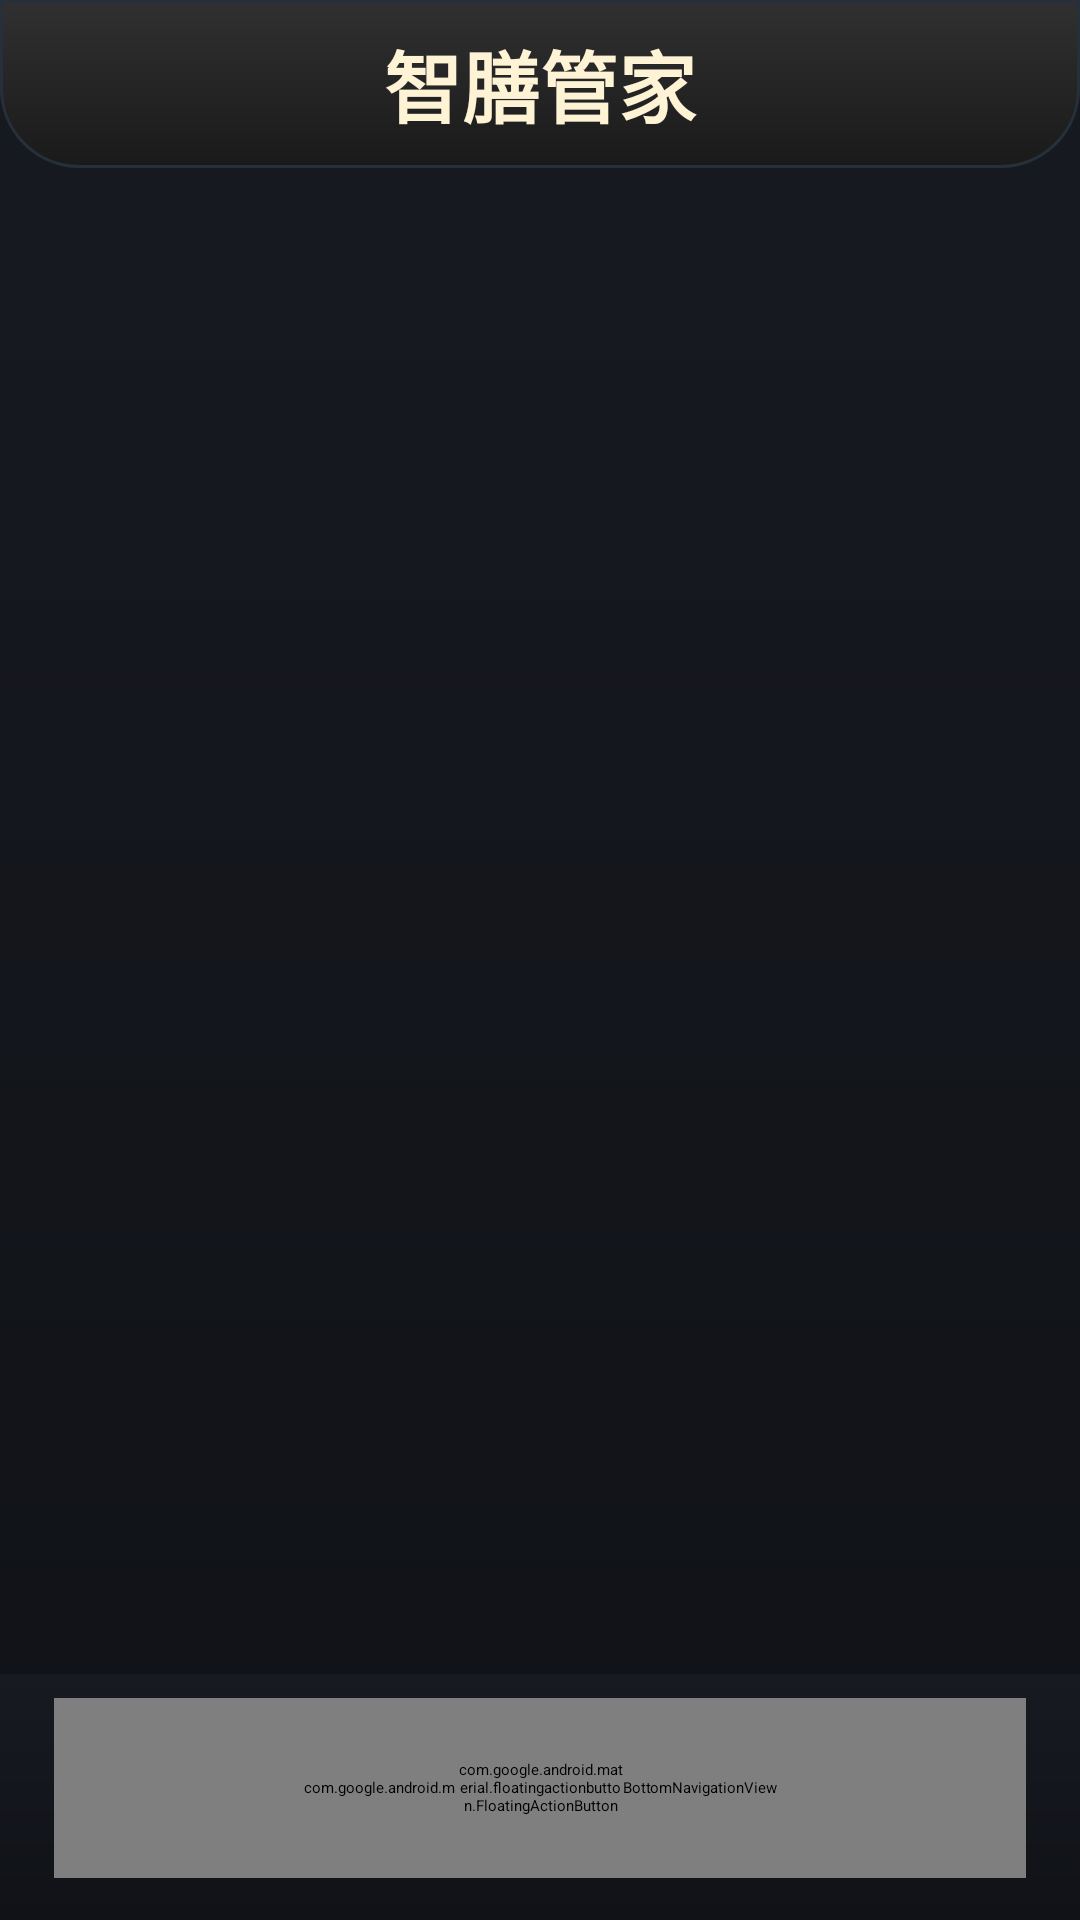

Android layout source for this screen:
<!-- AndroidManifest.xml: application theme Theme.Chapter01 -->
<!-- res/layout/activity_smart_main.xml -->
<?xml version="1.0" encoding="utf-8"?>
<LinearLayout xmlns:android="http://schemas.android.com/apk/res/android"
    xmlns:app="http://schemas.android.com/apk/res-auto"
    android:layout_width="match_parent"
    android:layout_height="match_parent"
    android:background="@drawable/bg_page_panel"
    android:orientation="vertical">

    <TextView
        android:id="@+id/tv_app_title"
        android:layout_width="match_parent"
        android:layout_height="56dp"
        android:background="@drawable/bg_title_bar"
        android:elevation="10dp"
        android:fontFamily="sans-serif-black"
        android:gravity="center"
        android:text="智膳管家"
        android:textColor="@color/smart_text_primary"
        android:textSize="26sp"
        android:textStyle="bold" />

    <FrameLayout
        android:id="@+id/fragment_container"
        android:layout_width="match_parent"
        android:layout_height="0dp"
        android:layout_weight="1" />

    <FrameLayout
        android:layout_width="match_parent"
        android:layout_height="82dp"
        android:background="@drawable/bg_page_panel"
        android:paddingLeft="18dp"
        android:paddingTop="8dp"
        android:paddingRight="18dp"
        android:paddingBottom="14dp">

        <com.google.android.material.bottomnavigation.BottomNavigationView
            android:id="@+id/bottom_navigation"
            android:layout_width="match_parent"
            android:layout_height="match_parent"
            android:background="@drawable/bg_bottom_nav"
            android:elevation="14dp"
            app:itemIconTint="@color/nav_item_tint"
            app:itemTextColor="@color/nav_item_tint"
            app:labelVisibilityMode="labeled"
            app:menu="@menu/menu_main_bottom" />

        <View
            android:layout_width="88dp"
            android:layout_height="88dp"
            android:layout_gravity="center"
            android:background="@drawable/bg_fab_glow" />

        <com.google.android.material.floatingactionbutton.FloatingActionButton
            android:id="@+id/fab_quick_add"
            android:layout_width="56dp"
            android:layout_height="56dp"
            android:layout_gravity="center"
            android:elevation="18dp"
            android:outlineAmbientShadowColor="@color/smart_primary"
            android:outlineSpotShadowColor="@color/smart_primary"
            android:src="@drawable/ic_add_plus"
            app:backgroundTint="@color/smart_primary"
            app:borderWidth="0dp"
            app:tint="@color/smart_text_primary" />
    </FrameLayout>
</LinearLayout>
<!-- resources referenced by this layout -->
<resources>
  <color name="smart_primary">#FF6000</color>
  <color name="smart_text_primary">#FFF3D6</color>
  <!-- drawable bg_bottom_nav (drawable) -->
  <?xml version="1.0" encoding="utf-8"?>
  <shape xmlns:android="http://schemas.android.com/apk/res/android">
      <solid android:color="@color/smart_nav" />
      <corners android:radius="30dp" />
      <stroke android:width="1dp" android:color="@color/smart_card_stroke" />
      <padding android:left="10dp" android:top="4dp" android:right="10dp" android:bottom="4dp" />
  </shape>
  <!-- drawable bg_fab_glow (drawable) -->
  <?xml version="1.0" encoding="utf-8"?>
  <shape xmlns:android="http://schemas.android.com/apk/res/android"
      android:shape="oval">
      <gradient
          android:type="radial"
          android:gradientRadius="44dp"
          android:centerColor="#99FF6000"
          android:endColor="#00FF6000" />
  </shape>
  <!-- drawable bg_page_panel (drawable) -->
  <?xml version="1.0" encoding="utf-8"?>
  <shape xmlns:android="http://schemas.android.com/apk/res/android">
      <gradient
          android:angle="270"
          android:endColor="#101217"
          android:startColor="#171A21" />
  </shape>
  <!-- drawable bg_title_bar (drawable) -->
  <?xml version="1.0" encoding="utf-8"?>
  <shape xmlns:android="http://schemas.android.com/apk/res/android">
      <gradient
          android:angle="90"
          android:endColor="#303030"
          android:startColor="#1A1A1A" />
      <corners android:bottomLeftRadius="26dp" android:bottomRightRadius="26dp" />
      <stroke android:width="1dp" android:color="@color/smart_card_stroke" />
  </shape>
  <!-- drawable ic_add_plus (drawable) -->
  <?xml version="1.0" encoding="utf-8"?>
  <vector xmlns:android="http://schemas.android.com/apk/res/android"
      android:width="26dp"
      android:height="26dp"
      android:viewportWidth="24"
      android:viewportHeight="24">
      <path
          android:fillColor="@color/smart_text_primary"
          android:pathData="M10.8,4h2.4v6.8H20v2.4h-6.8V20h-2.4v-6.8H4v-2.4h6.8z" />
  </vector>
  <style name="Theme.Chapter01" parent="Theme.MaterialComponents.DayNight.NoActionBar">
          
          <item name="colorPrimary">@color/smart_primary</item>
          <item name="colorPrimaryVariant">@color/smart_primary_dark</item>
          <item name="colorOnPrimary">@color/white</item>
          
          <item name="colorSecondary">@color/smart_accent</item>
          <item name="colorSecondaryVariant">@color/smart_accent</item>
          <item name="colorOnSecondary">@color/black</item>
          <item name="android:windowBackground">@color/smart_background</item>
          <item name="android:navigationBarColor">@color/smart_background</item>
          <item name="android:fontFamily">sans</item>
          <item name="android:buttonStyle">@style/Widget.App.Button</item>
          <item name="windowActionBar">false</item>
          <item name="windowNoTitle">true</item>
          
          <item name="android:statusBarColor" tools:targetApi="l">@color/smart_background</item>
          
      </style>
  <color name="smart_nav">#101217</color>
  <color name="smart_card_stroke">#26303A</color>
  <color name="smart_primary_dark">#14161C</color>
  <color name="white">#FFFFFFFF</color>
  <color name="smart_accent">#FFA55B</color>
  <color name="black">#FF000000</color>
  <color name="smart_background">#14161C</color>
  <style name="Widget.App.Button" parent="@android:style/Widget.Material.Button">
          <item name="android:textAllCaps">false</item>
          <item name="android:fontFamily">sans-serif-medium</item>
      </style>
</resources>
